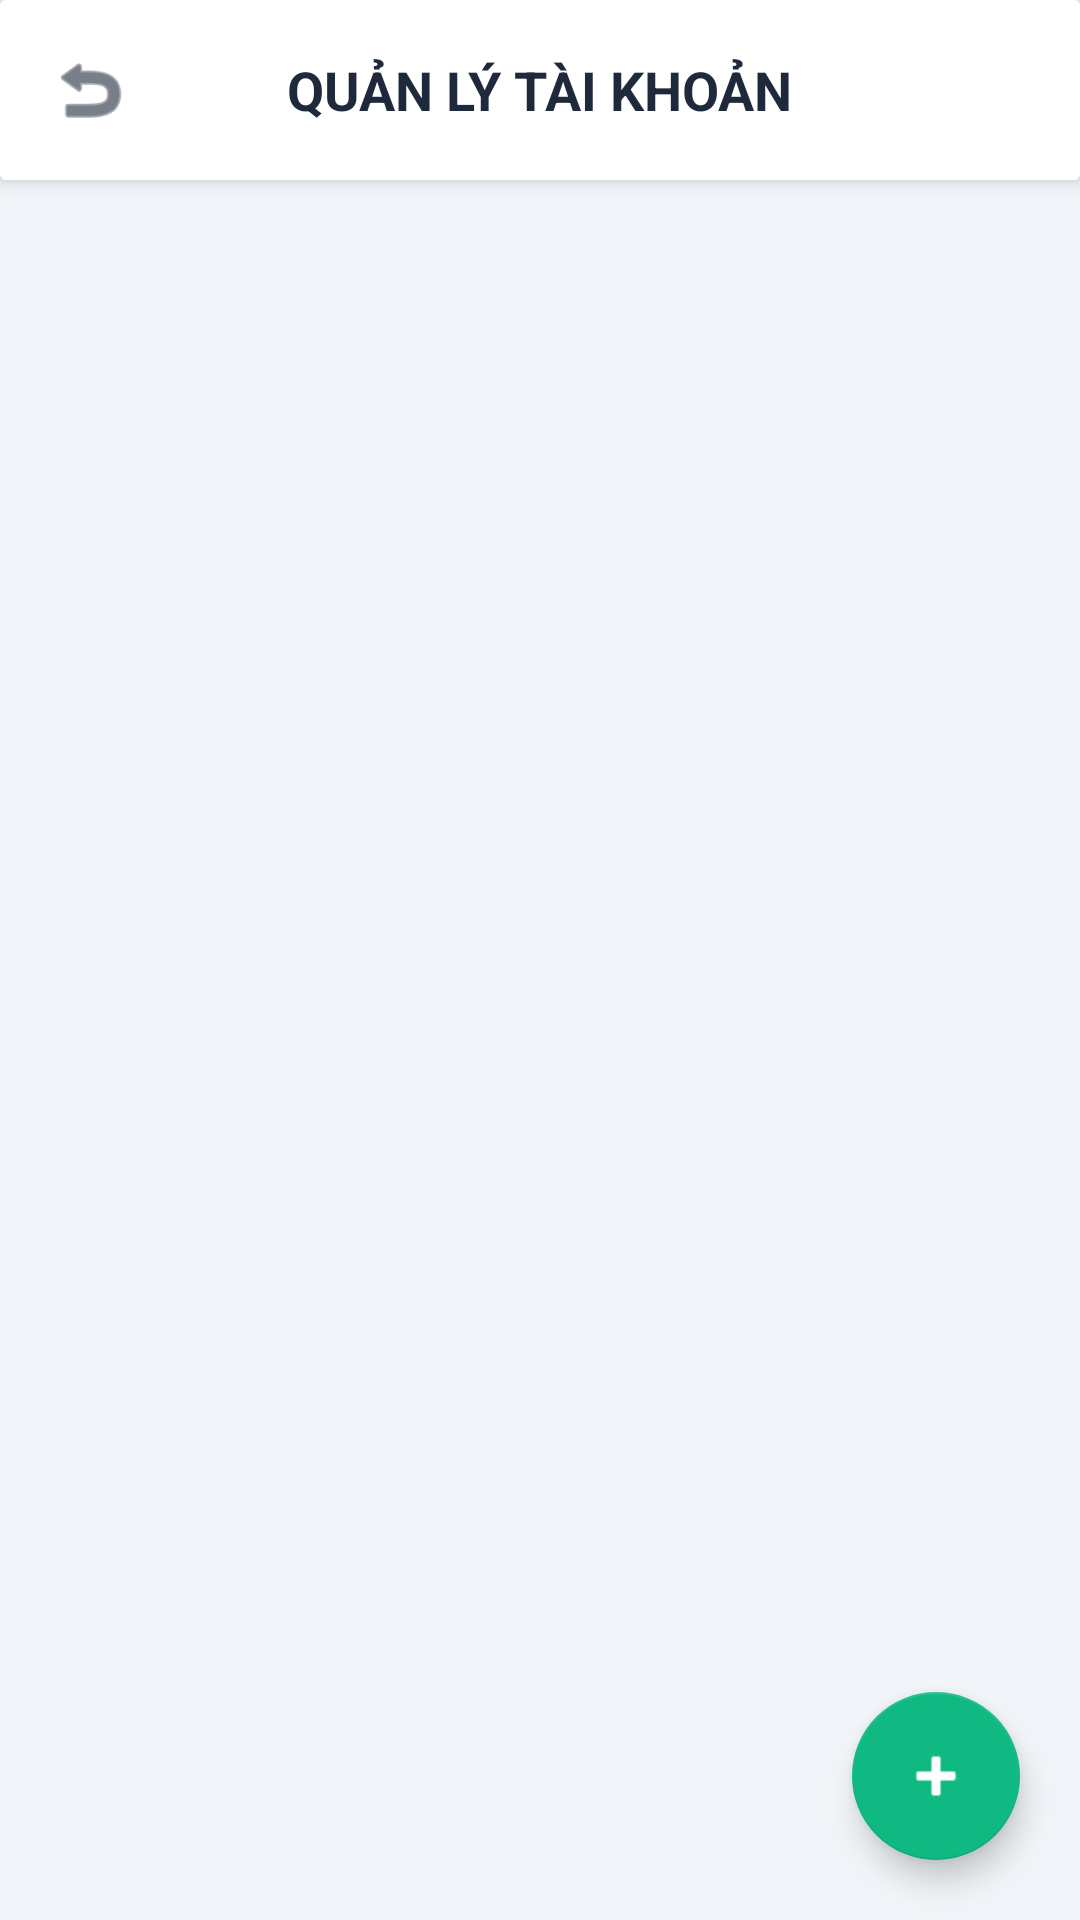

The Android layout XML behind this screen, and the referenced resources:
<!-- AndroidManifest.xml: application theme Theme.AppCompat.Light.NoActionBar -->
<!-- res/layout/activity_admin_user.xml -->
<?xml version="1.0" encoding="utf-8"?>
<LinearLayout xmlns:android="http://schemas.android.com/apk/res/android"
    xmlns:app="http://schemas.android.com/apk/res-auto"
    android:layout_width="match_parent"
    android:layout_height="match_parent"
    android:orientation="vertical"
    android:background="#F1F5F9">

    <androidx.cardview.widget.CardView
        android:layout_width="match_parent"
        android:layout_height="60dp"
        app:cardElevation="4dp">

        <RelativeLayout
            android:layout_width="match_parent"
            android:layout_height="match_parent"
            android:background="#FFFFFF"
            android:paddingHorizontal="16dp">

            <ImageView
                android:id="@+id/btnBack"
                android:layout_width="28dp"
                android:layout_height="28dp"
                android:layout_centerVertical="true"
                android:src="@android:drawable/ic_menu_revert"
                app:tint="#1E293B" />

            <TextView
                android:layout_width="wrap_content"
                android:layout_height="wrap_content"
                android:layout_centerInParent="true"
                android:text="QUẢN LÝ TÀI KHOẢN"
                android:textColor="#1E293B"
                android:textSize="18sp"
                android:textStyle="bold" />
        </RelativeLayout>
    </androidx.cardview.widget.CardView>

    <RelativeLayout
        android:layout_width="match_parent"
        android:layout_height="match_parent">

        <androidx.recyclerview.widget.RecyclerView
            android:id="@+id/rvUserList"
            android:layout_width="match_parent"
            android:layout_height="match_parent"
            android:padding="8dp"
            android:clipToPadding="false" />

        <com.google.android.material.floatingactionbutton.FloatingActionButton
            android:id="@+id/fabAddUser"
            android:layout_width="wrap_content"
            android:layout_height="wrap_content"
            android:layout_alignParentBottom="true"
            android:layout_alignParentEnd="true"
            android:layout_margin="20dp"
            android:src="@android:drawable/ic_input_add"
            app:backgroundTint="#10B981"
            app:tint="#FFFFFF" />
    </RelativeLayout>

</LinearLayout>
<!-- resources referenced by this layout -->
<resources>

</resources>
